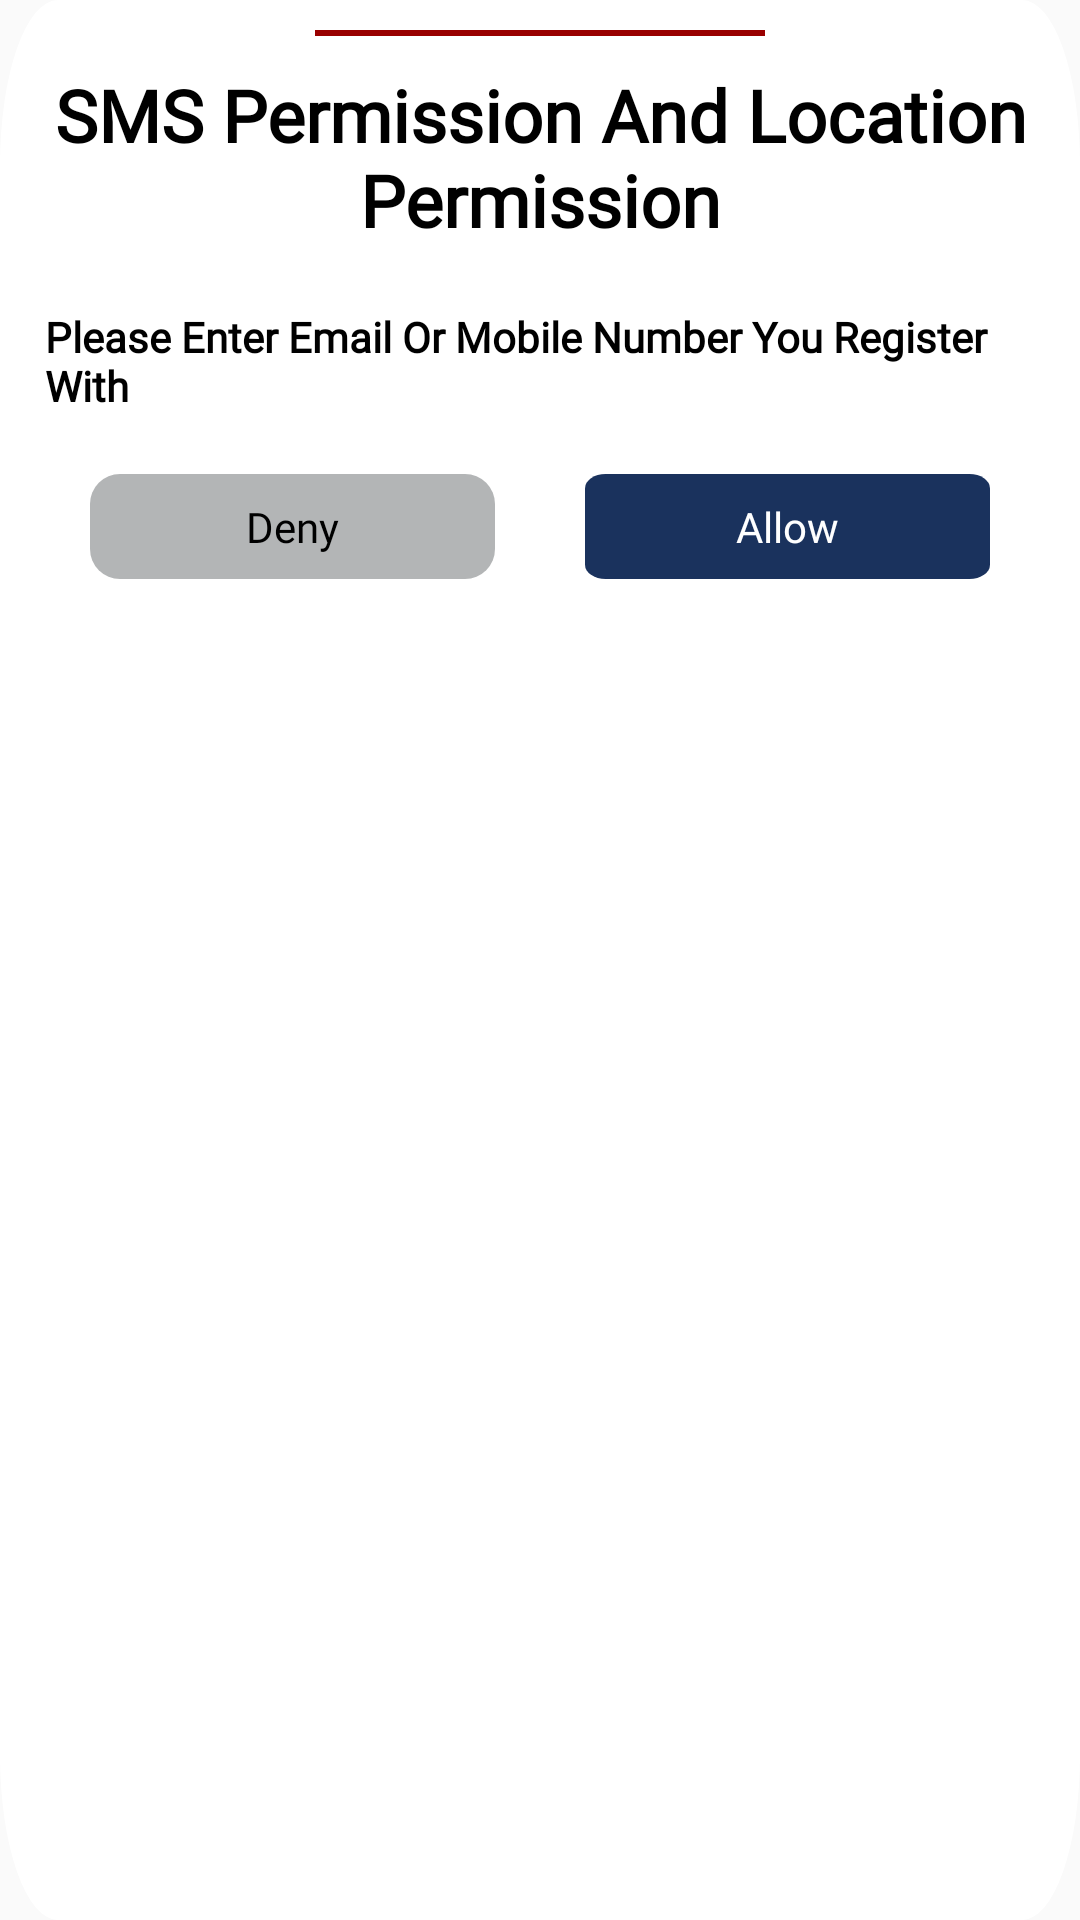

Layout XML and referenced resources for this Android screen:
<!-- AndroidManifest.xml: application theme AppTheme -->
<!-- res/layout/custome_permission_dialog.xml -->
<?xml version="1.0" encoding="utf-8"?>
<RelativeLayout
    xmlns:android="http://schemas.android.com/apk/res/android"
    android:layout_width="wrap_content"
    android:background="@drawable/ic_verficatio_popup_box"
    android:layout_height="wrap_content">

    <LinearLayout
        android:layout_width="match_parent"
        android:layout_height="wrap_content"
        android:orientation="vertical">

        <RelativeLayout
            android:layout_width="150dp"
            android:layout_height="2dp"
            android:layout_gravity="center_horizontal"
            android:background="@color/color_pure_red"
            android:textAlignment="center"
            android:layout_marginTop="10dp"
            android:gravity="center"
            android:textStyle="bold" />

        <TextView
            android:id="@+id/tv_title"
            android:layout_width="match_parent"
            android:layout_height="wrap_content"
            android:layout_marginTop="10dp"
            android:textColor="@color/colorBlack"
            android:text="SMS Permission And Location Permission"
            android:gravity="center"
            android:textSize="24sp"
            android:textStyle="bold"
            android:fontFamily="@font/century_gothic"/>
        <TextView
            android:id="@+id/tv_detail"
            android:layout_width="match_parent"
            android:layout_height="wrap_content"
            android:layout_marginTop="20dp"
            android:textColor="@color/colorBlack"
            android:layout_marginLeft="15dp"
            android:layout_marginRight="10dp"
            android:text="Please Enter Email Or Mobile Number You Register With"
            android:textStyle="bold"
            android:fontFamily="@font/century_gothic"/>


        <LinearLayout
            android:layout_width="match_parent"
            android:layout_height="35dp"
            android:layout_marginTop="20dp"
            android:layout_marginBottom="20dp"
            android:orientation="horizontal">
            <RelativeLayout
                android:id="@+id/rl_cancel"
                android:layout_width="match_parent"
                android:layout_height="match_parent"
                android:layout_marginLeft="30dp"
                android:layout_marginRight="15dp"
                android:layout_weight="1"
                android:background="@drawable/ripple_white">

                <ImageView
                    android:layout_width="match_parent"
                    android:layout_height="match_parent"
                    android:scaleType="fitXY"/>

                <TextView
                    android:id="@+id/tv_cancel"
                    android:layout_width="wrap_content"
                    android:layout_height="wrap_content"
                    android:layout_centerInParent="true"
                    android:text="Deny"
                    android:fontFamily="@font/century_gothic"
                    android:textColor="@color/colorBlack"/>
            </RelativeLayout>
            <RelativeLayout
                android:id="@+id/bt_submit_for_forgot_pass"
                android:layout_width="match_parent"
                android:layout_height="match_parent"
                android:layout_marginLeft="15dp"
                android:layout_marginRight="30dp"
                android:layout_weight="1"
                android:background="@drawable/button_ripple">
                <ImageView
                    android:layout_width="match_parent"
                    android:layout_height="match_parent"
                    android:src="@drawable/ic_signup_icon"
                    android:scaleType="fitXY"/>

                <TextView
                    android:id="@+id/tv_submit"
                    android:layout_width="wrap_content"
                    android:layout_height="wrap_content"
                    android:layout_centerInParent="true"
                    android:text="Allow"
                    android:fontFamily="@font/century_gothic"
                    android:textColor="@color/colorWhite"/>
            </RelativeLayout>

        </LinearLayout>


    </LinearLayout>

</RelativeLayout>
<!-- resources referenced by this layout -->
<resources>
  <color name="colorBlack">#000</color>
  <color name="colorWhite">#fff</color>
  <color name="color_pure_red">#990000</color>
  <!-- drawable button_ripple (drawable) -->
  <?xml version="1.0" encoding="utf-8"?>
  <ripple xmlns:android="http://schemas.android.com/apk/res/android"
      xmlns:tools="http://schemas.android.com/tools"
      android:color="@color/colorWhite"
      tools:targetApi="lollipop">
      <item android:id="@android:id/mask">
          <shape android:shape="rectangle">
              <solid android:color="@color/buttonBlue" />
              <corners android:radius="10dp" />
          </shape>
      </item>
  
      <item android:id="@android:id/background">
          <shape android:shape="rectangle">
              <gradient
                  android:angle="90"
                  android:endColor="@color/buttonBlue"
                  android:startColor="@color/buttonBlue"
                  android:type="linear" />
              <corners android:radius="10dp" />
          </shape>
      </item>
  </ripple>
  <!-- drawable ic_signup_icon (drawable) -->
  <vector android:height="24dp" android:viewportHeight="88.0"
      android:viewportWidth="236.0" android:width="24dp" xmlns:android="http://schemas.android.com/apk/res/android">
      <path android:fillColor="#1a325d" android:pathData="M12,0L224,0A12,12 0,0 1,236 12L236,76A12,12 0,0 1,224 88L12,88A12,12 0,0 1,0 76L0,12A12,12 0,0 1,12 0z"/>
  </vector>
  <!-- drawable ic_verficatio_popup_box (drawable) -->
  <vector android:height="24dp" android:viewportHeight="468.69"
      android:viewportWidth="750.0" android:width="24dp" xmlns:android="http://schemas.android.com/apk/res/android">
      <path android:fillColor="#fff" android:pathData="M40.3,0L709.7,0A40.3,40.3 0,0 1,750 40.3L750,428.4A40.3,40.3 0,0 1,709.7 468.7L40.3,468.7A40.3,40.3 0,0 1,0 428.4L0,40.3A40.3,40.3 0,0 1,40.3 0z"/>
      <path android:fillColor="#FF000000" android:pathData="M281.7,21.7L433.2,21.7"/>
  </vector>
  <!-- drawable ripple_white (drawable) -->
  <?xml version="1.0" encoding="utf-8"?>
  <ripple xmlns:android="http://schemas.android.com/apk/res/android"
      xmlns:tools="http://schemas.android.com/tools"
      android:color="@color/colorWhite"
      tools:targetApi="lollipop">
      <item android:id="@android:id/mask">
          <shape android:shape="rectangle">
              <solid android:color="@color/colorhint" />
              <corners android:radius="10dp" />
          </shape>
      </item>
  
      <item android:id="@android:id/background">
          <shape android:shape="rectangle">
              <gradient
                  android:angle="90"
                  android:endColor="@color/colorhint"
                  android:startColor="@color/colorhint"
                  android:type="linear" />
              <corners android:radius="10dp" />
          </shape>
      </item>
  </ripple>
  <style name="AppTheme" parent="Theme.AppCompat.Light.NoActionBar">
          
          <item name="colorPrimary">@color/colorPrimary</item>
          <item name="colorPrimaryDark">@color/colorPrimaryDark</item>
          <item name="colorAccent">@color/colorAccent</item>
      </style>
  <color name="buttonBlue">#1a325d</color>
  <color name="colorhint">#b3b5b6</color>z
  <color name="colorPrimary">#3F51B5</color>
  <color name="colorPrimaryDark">#303F9F</color>
  <color name="colorAccent">#FF4081</color>
</resources>
